Dataset: data2 (GitHub, ikathuria/GestureRecognition). Classes: down gesture, eight hand gesture, five hand gesture, four hand gesture, left gesture, nine hand gesture, off gesture, one hand gesture, right gesture, seven hand gesture, six hand gesture, three hand gesture, two hand gesture, zero hand gesture.

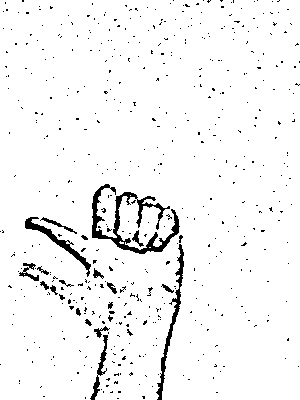
Label: left gesture

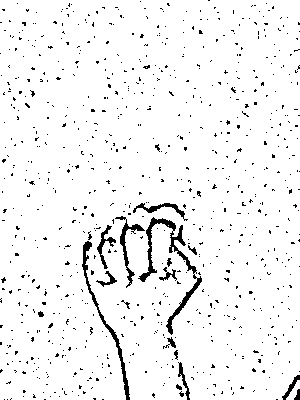
Label: off gesture

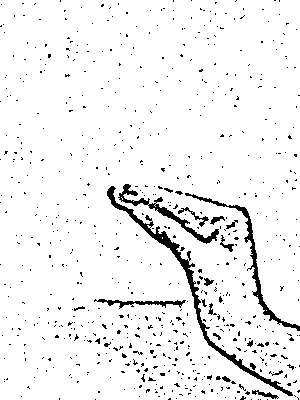
Label: seven hand gesture

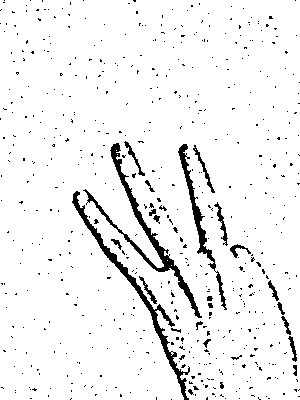
Label: three hand gesture

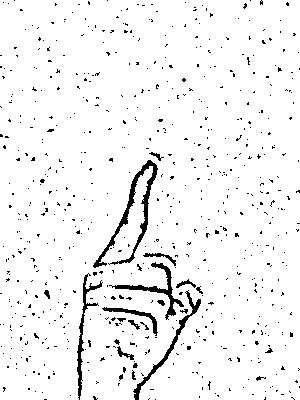
Label: one hand gesture

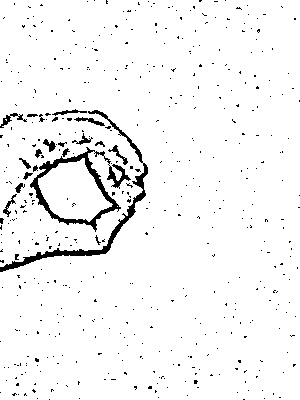
Label: zero hand gesture
